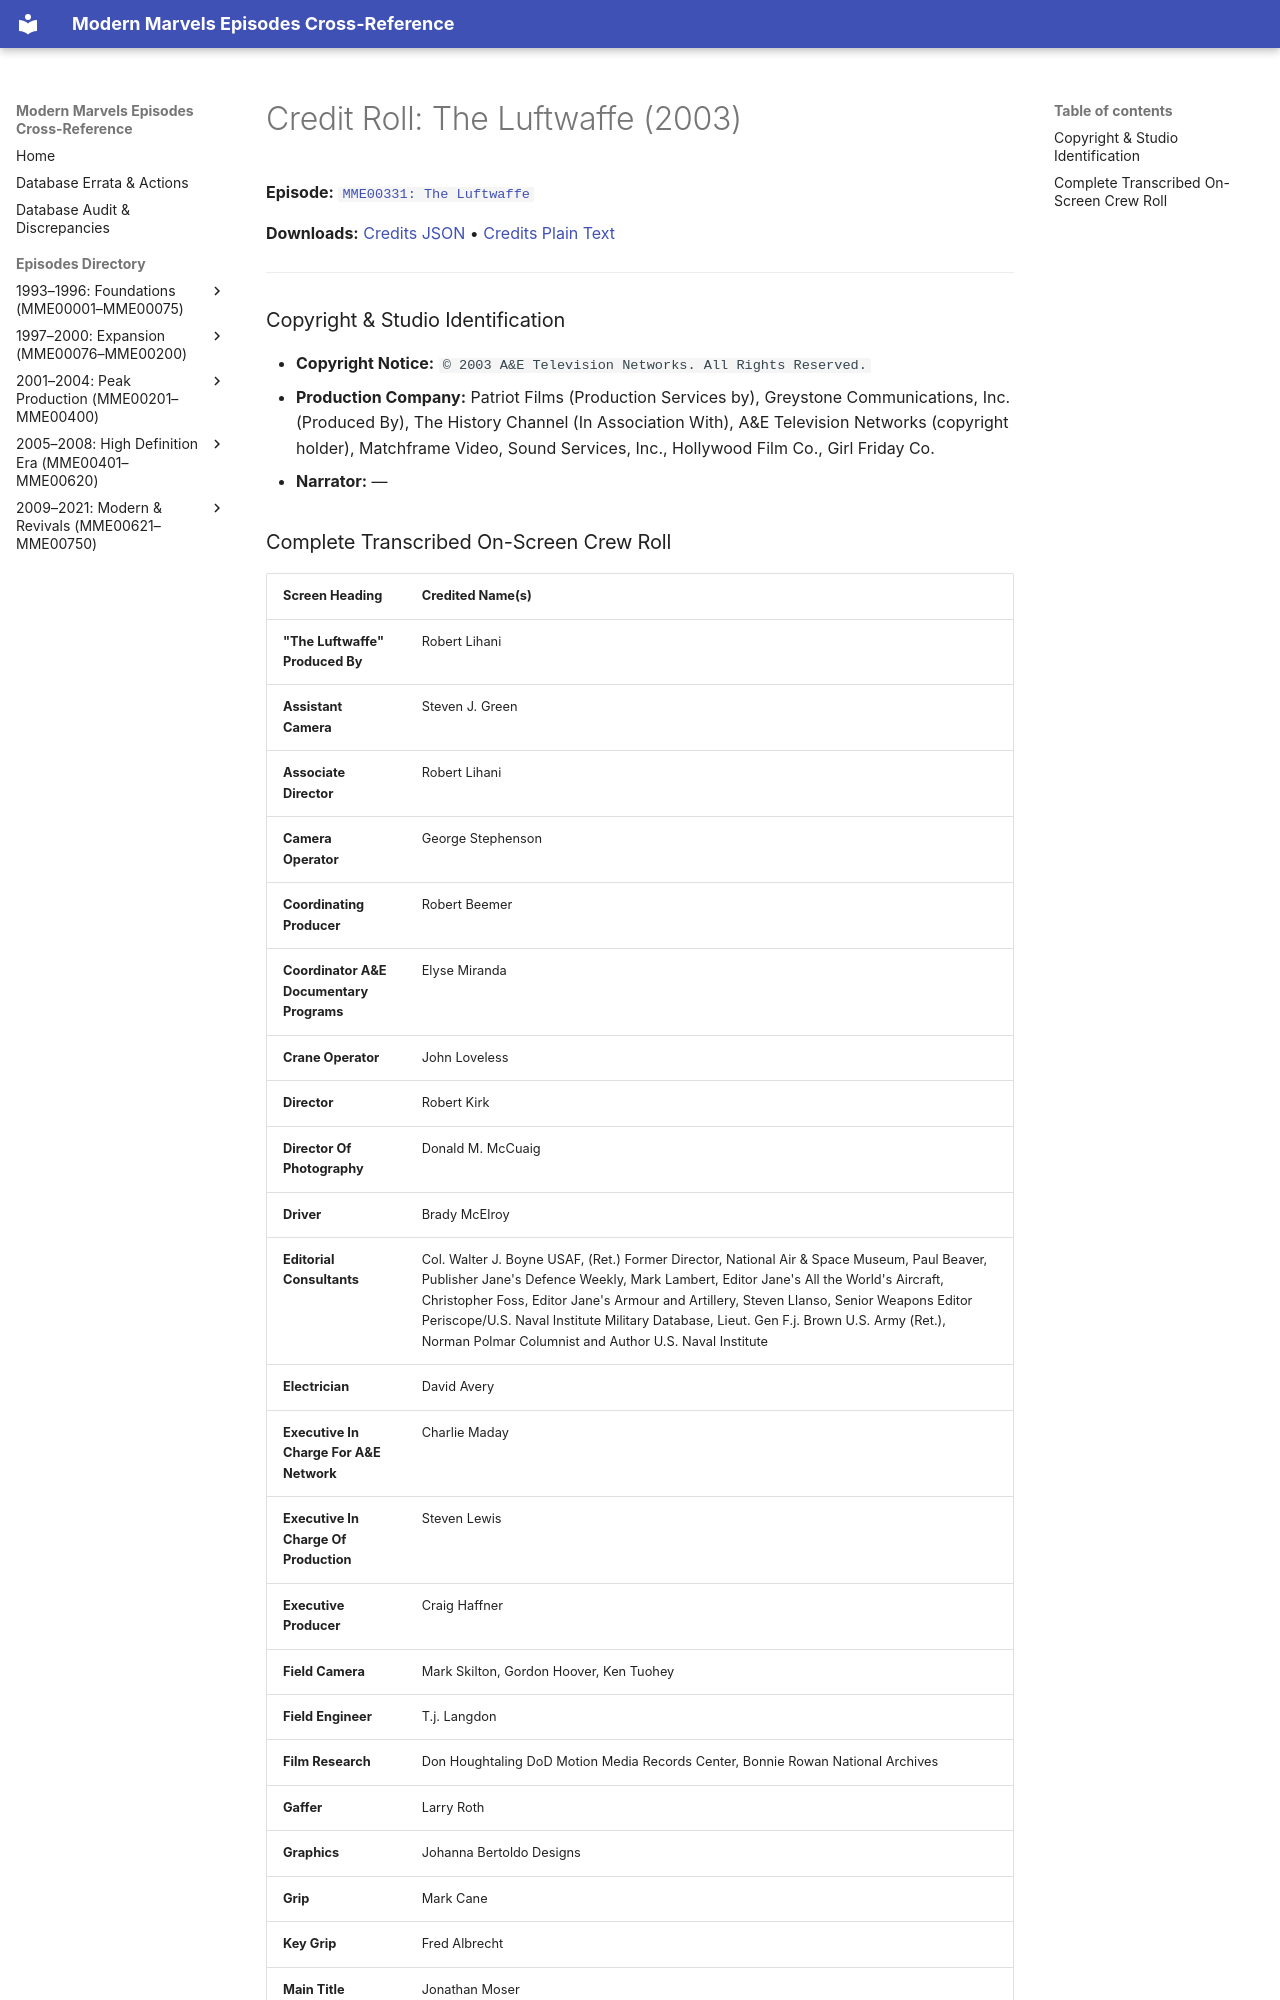

repository: ModernMarvelsFan/ModernMarvels · page: credits/MME00331-credits/index.html · generator: mkdocs

# Credit Roll: The Luftwaffe (2003)
**Episode:** [`MME00331: The Luftwaffe`](../episodes/MME00331.md)

**Downloads:** [Credits JSON](json/MME00331-credits.json) • [Credits Plain Text](txt/MME00331-credits.txt)

---

### Copyright & Studio Identification
* **Copyright Notice:** `© 2003 A&E Television Networks. All Rights Reserved.`
* **Production Company:** Patriot Films (Production Services by), Greystone Communications, Inc. (Produced By), The History Channel (In Association With), A&E Television Networks (copyright holder), Matchframe Video, Sound Services, Inc., Hollywood Film Co., Girl Friday Co.
* **Narrator:** —
